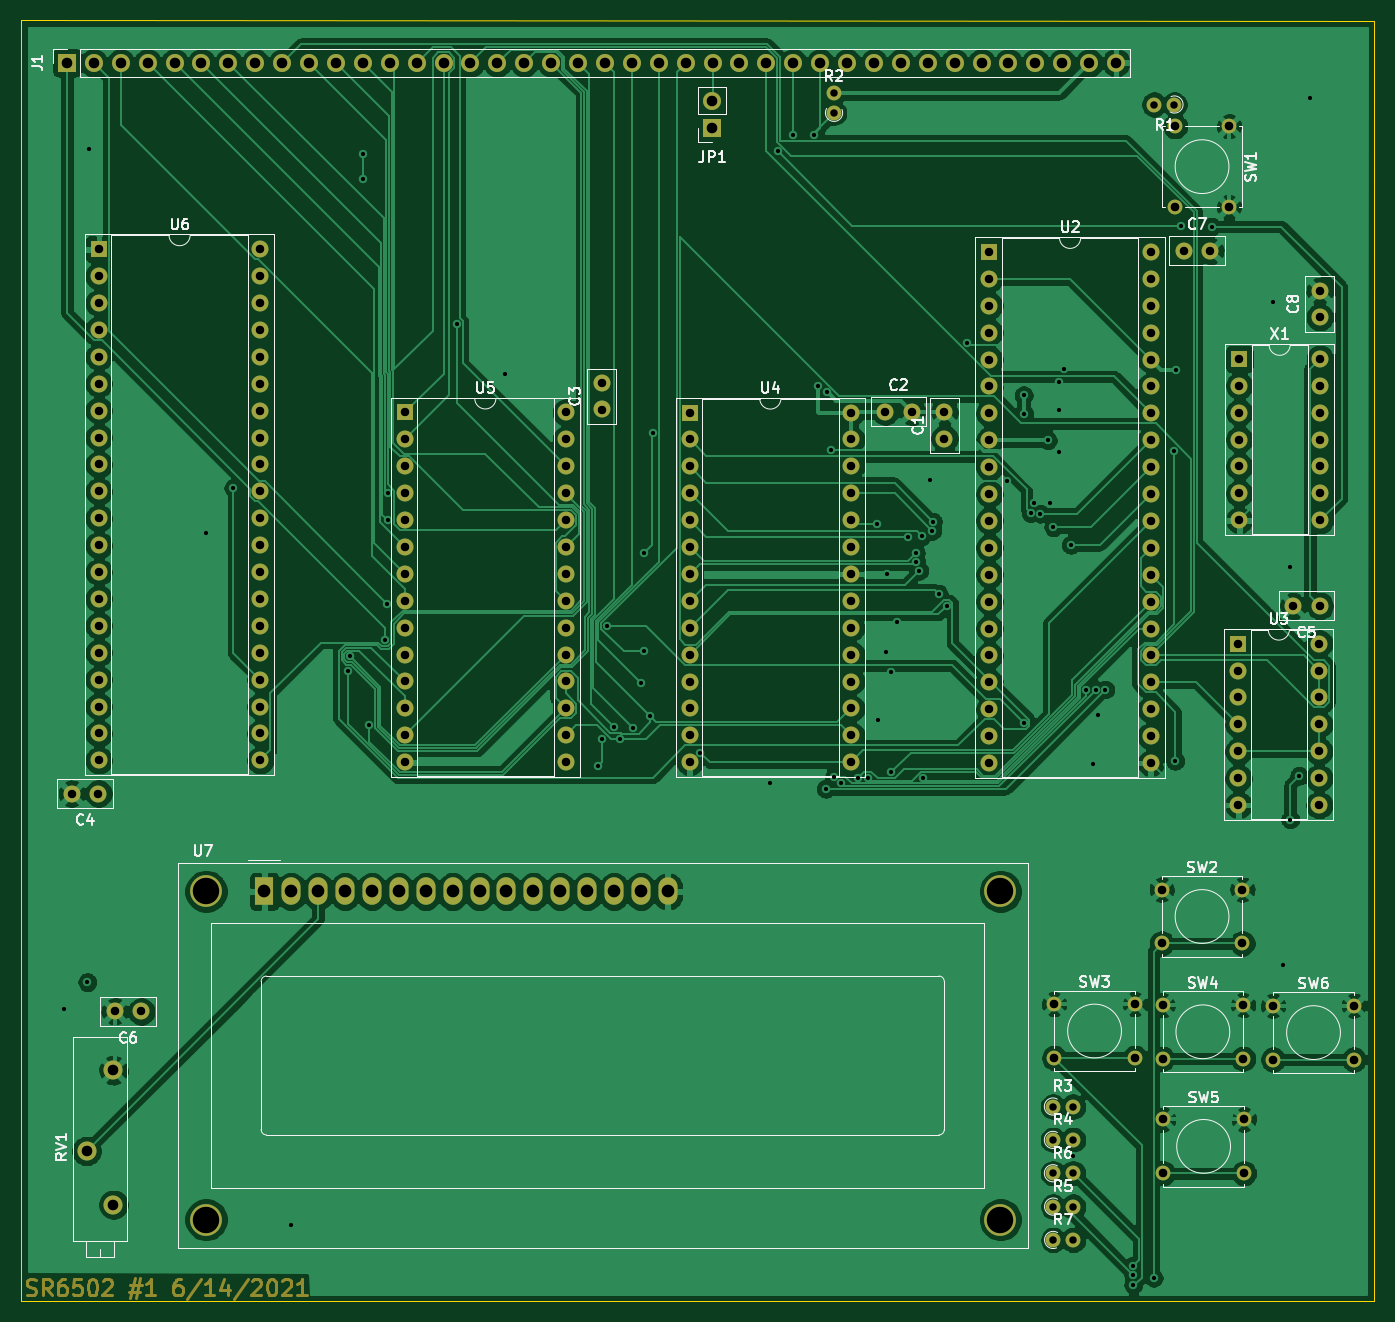
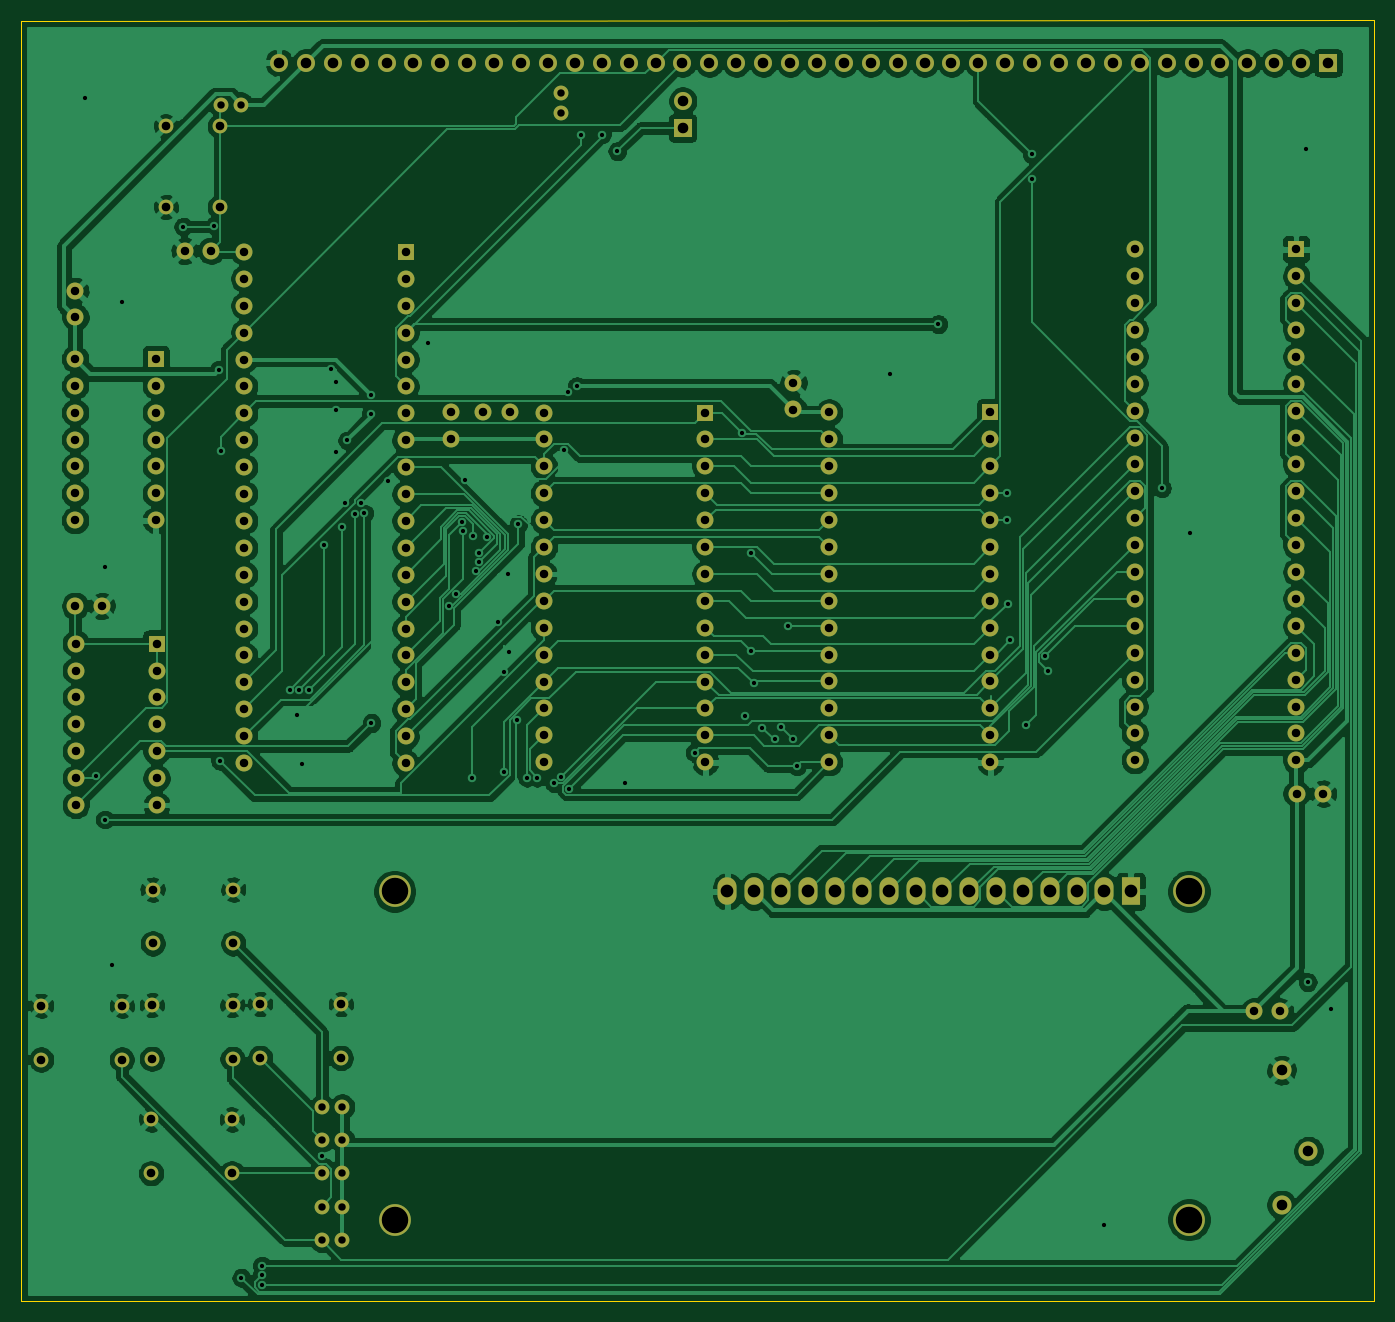
Circuit board: 11 layer files. Board 127.7 x 120.9 mm.
- bottom_copper: SR6502-B_Cu.gbr (258644 bytes)
- bottom_mask: SR6502-B_Mask.gbr (8633 bytes)
- paste: SR6502-B_Paste.gbr (471 bytes)
- bottom_silk: SR6502-B_SilkS.gbr (472 bytes)
- outline: SR6502-Edge_Cuts.gbr (701 bytes)
- top_copper: SR6502-F_Cu.gbr (281018 bytes)
- top_mask: SR6502-F_Mask.gbr (13858 bytes)
- paste: SR6502-F_Paste.gbr (471 bytes)
- top_silk: SR6502-F_SilkS.gbr (32720 bytes)
- drill: SR6502-NPTH.drl (306 bytes)
- drill: SR6502-PTH.drl (6898 bytes)

=== bottom_copper: SR6502-B_Cu.gbr (258644 bytes, source omitted) ===
=== bottom_mask: SR6502-B_Mask.gbr (8633 bytes, source omitted) ===
=== paste: SR6502-B_Paste.gbr ===
%TF.GenerationSoftware,KiCad,Pcbnew,(5.1.10-1-10_14)*%
%TF.CreationDate,2021-06-14T16:28:50-07:00*%
%TF.ProjectId,SR6502,53523635-3032-42e6-9b69-6361645f7063,rev?*%
%TF.SameCoordinates,Original*%
%TF.FileFunction,Paste,Bot*%
%TF.FilePolarity,Positive*%
%FSLAX46Y46*%
G04 Gerber Fmt 4.6, Leading zero omitted, Abs format (unit mm)*
G04 Created by KiCad (PCBNEW (5.1.10-1-10_14)) date 2021-06-14 16:28:50*
%MOMM*%
%LPD*%
G01*
G04 APERTURE LIST*
G04 APERTURE END LIST*
M02*

=== bottom_silk: SR6502-B_SilkS.gbr ===
%TF.GenerationSoftware,KiCad,Pcbnew,(5.1.10-1-10_14)*%
%TF.CreationDate,2021-06-14T16:28:50-07:00*%
%TF.ProjectId,SR6502,53523635-3032-42e6-9b69-6361645f7063,rev?*%
%TF.SameCoordinates,Original*%
%TF.FileFunction,Legend,Bot*%
%TF.FilePolarity,Positive*%
%FSLAX46Y46*%
G04 Gerber Fmt 4.6, Leading zero omitted, Abs format (unit mm)*
G04 Created by KiCad (PCBNEW (5.1.10-1-10_14)) date 2021-06-14 16:28:50*
%MOMM*%
%LPD*%
G01*
G04 APERTURE LIST*
G04 APERTURE END LIST*
M02*

=== outline: SR6502-Edge_Cuts.gbr ===
%TF.GenerationSoftware,KiCad,Pcbnew,(5.1.10-1-10_14)*%
%TF.CreationDate,2021-06-14T16:28:50-07:00*%
%TF.ProjectId,SR6502,53523635-3032-42e6-9b69-6361645f7063,rev?*%
%TF.SameCoordinates,Original*%
%TF.FileFunction,Profile,NP*%
%FSLAX46Y46*%
G04 Gerber Fmt 4.6, Leading zero omitted, Abs format (unit mm)*
G04 Created by KiCad (PCBNEW (5.1.10-1-10_14)) date 2021-06-14 16:28:50*
%MOMM*%
%LPD*%
G01*
G04 APERTURE LIST*
%TA.AperFunction,Profile*%
%ADD10C,0.100000*%
%TD*%
G04 APERTURE END LIST*
D10*
X207472280Y-40167560D02*
X207462120Y-161041080D01*
X79756000Y-40132000D02*
X207472280Y-40167489D01*
X79756000Y-161036000D02*
X79756000Y-40132000D01*
X207462120Y-161041080D02*
X79756000Y-161036000D01*
M02*

=== top_copper: SR6502-F_Cu.gbr (281018 bytes, source omitted) ===
=== top_mask: SR6502-F_Mask.gbr (13858 bytes, source omitted) ===
=== paste: SR6502-F_Paste.gbr ===
%TF.GenerationSoftware,KiCad,Pcbnew,(5.1.10-1-10_14)*%
%TF.CreationDate,2021-06-14T16:28:50-07:00*%
%TF.ProjectId,SR6502,53523635-3032-42e6-9b69-6361645f7063,rev?*%
%TF.SameCoordinates,Original*%
%TF.FileFunction,Paste,Top*%
%TF.FilePolarity,Positive*%
%FSLAX46Y46*%
G04 Gerber Fmt 4.6, Leading zero omitted, Abs format (unit mm)*
G04 Created by KiCad (PCBNEW (5.1.10-1-10_14)) date 2021-06-14 16:28:50*
%MOMM*%
%LPD*%
G01*
G04 APERTURE LIST*
G04 APERTURE END LIST*
M02*

=== top_silk: SR6502-F_SilkS.gbr (32720 bytes, source omitted) ===
=== drill: SR6502-NPTH.drl ===
M48
; DRILL file {KiCad (5.1.10-1-10_14)} date Monday, June 14, 2021 at 04:28:53 PM
; FORMAT={-:-/ absolute / metric / decimal}
; #@! TF.CreationDate,2021-06-14T16:28:53-07:00
; #@! TF.GenerationSoftware,Kicad,Pcbnew,(5.1.10-1-10_14)
; #@! TF.FileFunction,NonPlated,1,2,NPTH
FMAT,2
METRIC
%
G90
G05
T0
M30

=== drill: SR6502-PTH.drl (6898 bytes, source omitted) ===
